Run: headless pygame with SDL's dummy video driver; simulated clock (each Clock.tick advances the game by its frame time, no real sleeping); random seed 0; keys injected as events and as key.get_pressed() state; no mouse input.
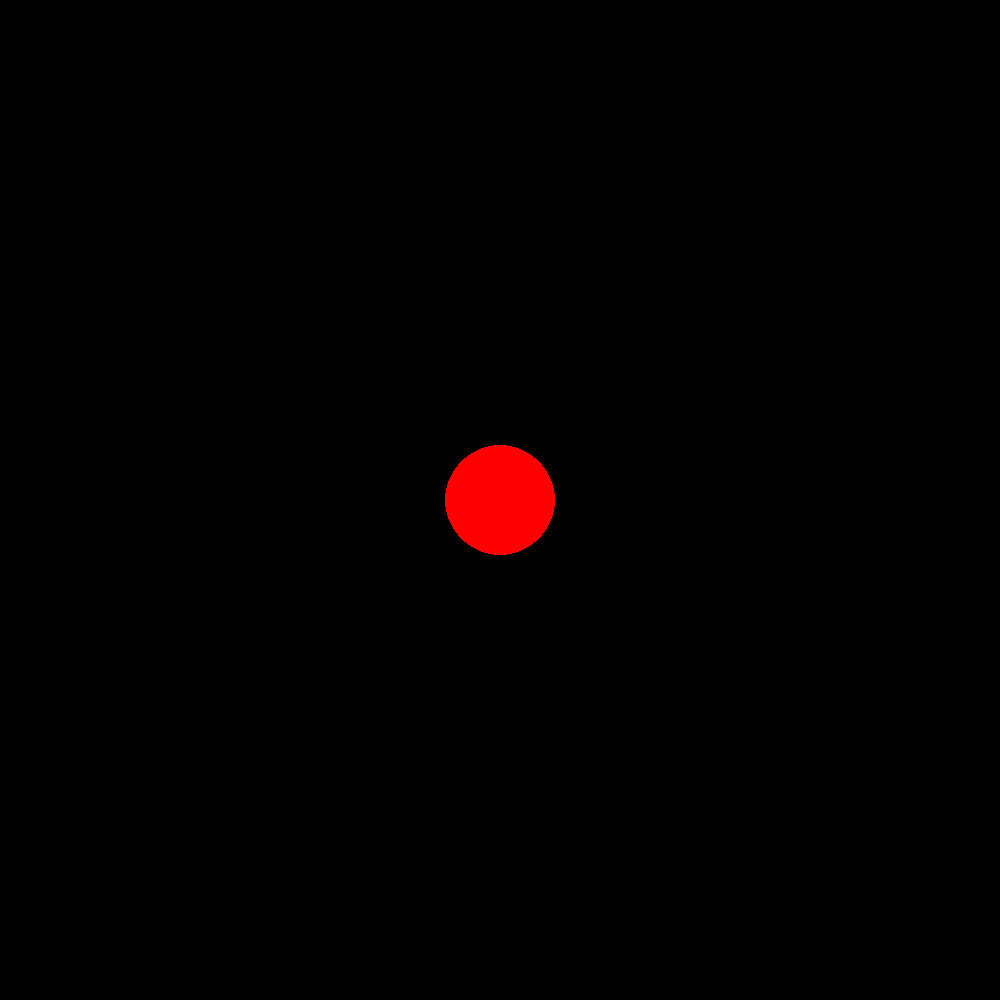
Frame 1 of 4 · flips 1–60 · no input
Frame 2 of 4 · flips 61–180 · tapped SPACE, RETURN · held RIGHT (→), D · screen unchanged from frame 1, image omitted
Frame 3 of 4 · flips 181–300 · held DOWN (↓), S · screen unchanged from frame 2, image omitted
Frame 4 of 4 · flips 301–420 · held LEFT (←), A, UP (↑), W · screen unchanged from frame 3, image omitted

The pygame program that drew these frames:

import pygame



pygame.init()
screen = pygame.display.set_mode((1000, 1000))
clock = pygame.time.Clock()
running = True

red = 255, 0, 0

while running:
    for event in pygame.event.get():
        if event.type == pygame.QUIT:
            running = False

    pygame.display.flip()

    clock.tick(60) 
    pygame.draw.circle(screen, red, (500, 500), 55)

pygame.quit()
